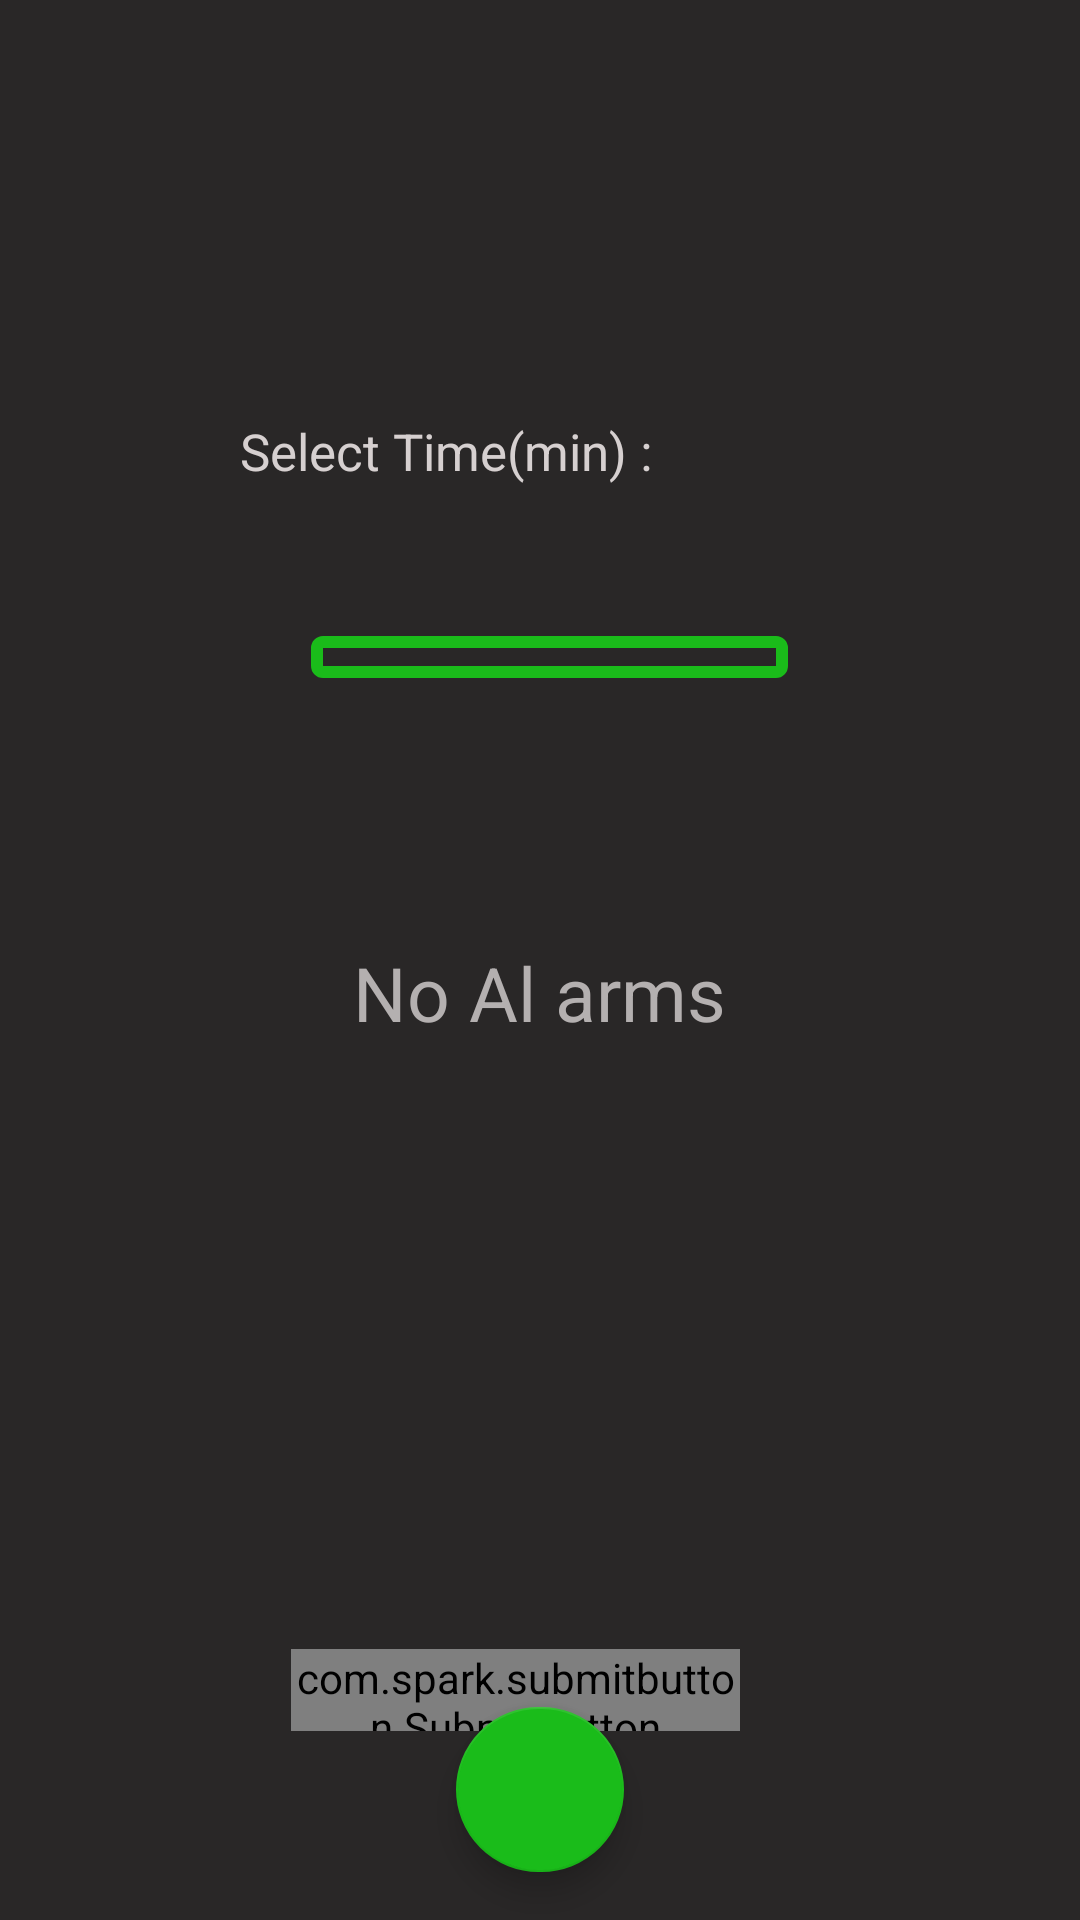

Layout XML and referenced resources for this Android screen:
<!-- AndroidManifest.xml: application theme AppTheme -->
<!-- res/layout/alarm.xml -->
<?xml version="1.0" encoding="utf-8"?>

<RelativeLayout xmlns:android="http://schemas.android.com/apk/res/android"
    xmlns:app="http://schemas.android.com/apk/res-auto"
    android:layout_width="match_parent"
    android:layout_height="match_parent"
    android:background="#292727">
    <android.support.design.widget.FloatingActionButton
        android:id="@+id/fab"
        android:layout_width="56dp"
        android:layout_height="55dp"
        android:layout_alignParentBottom="true"
        android:layout_centerHorizontal="true"
        android:layout_gravity="bottom|center"
        android:layout_marginBottom="16dp"
        android:background="#364d7a"
        android:elevation="6dp"
        android:src="@drawable/ic_add_black_24dp"
        app:backgroundTint="#1abc1a"
        app:fabSize="auto" />

    <TextView
        android:id="@+id/alarm_set"
        android:layout_width="160dp"
        android:layout_height="80dp"
        android:layout_alignParentEnd="true"
        android:layout_alignParentBottom="true"
        android:layout_gravity="top|center"
        android:layout_marginTop="5dp"
        android:layout_marginEnd="124dp"
        android:layout_marginBottom="585dp"
        android:textAlignment="center"
        android:textColor="@color/neon"
        android:textSize="50dp" />

    <ImageView
        android:id="@+id/imageView"
        android:layout_width="80dp"
        android:layout_height="80dp"
        android:layout_gravity="center"
        app:srcCompat="@drawable/ic_clear_black_24dp"
        android:layout_alignParentTop="true"
        android:layout_centerHorizontal="true"
        android:layout_marginTop="212dp" />

    <TextView
        android:id="@+id/textView"
        android:layout_width="wrap_content"
        android:layout_height="wrap_content"
        android:layout_alignTop="@+id/imageView"
        android:layout_centerHorizontal="true"
        android:layout_marginTop="102dp"
        android:text="No Al arms"
        android:textSize="25dp"
        android:textColor="#b4b0b0"/>

    <EditText
        android:id="@+id/editText"
        android:layout_width="159dp"
        android:layout_height="47dp"
        android:padding="4dp"
        android:textColor="@color/dark_neon"
        android:layout_alignTop="@+id/alarm_set"
        android:layout_alignEnd="@+id/imageView"
        android:layout_alignBottom="@+id/fab"
        android:layout_marginTop="207dp"
        android:layout_marginEnd="-43dp"
        android:layout_marginBottom="398dp"
        android:background="@drawable/textview_border"
        android:ems="10"
        android:inputType="time" />

    <TextView
        android:id="@+id/textView2"
        android:layout_width="146dp"
        android:layout_height="32dp"
        android:layout_alignStart="@+id/alarm_set"
        android:layout_alignEnd="@+id/alarm_set"
        android:layout_alignBottom="@+id/submitButton"
        android:layout_marginStart="4dp"
        android:layout_marginEnd="10dp"
        android:layout_marginBottom="406dp"
        android:text="Select Time(min) :"
        android:textColor="#D6D0D0"
        android:textSize="17dp" />

    <com.spark.submitbutton.SubmitButton
        android:id="@+id/submitButton"
        android:layout_width="match_parent"
        android:layout_height="match_parent"
        android:layout_below="@+id/textView"
        android:layout_alignStart="@+id/editText"
        android:layout_alignEnd="@+id/alarm_set"
        android:layout_alignBottom="@+id/fab"
        android:layout_marginStart="-7dp"
        android:layout_marginTop="202dp"
        android:layout_marginEnd="-11dp"
        android:layout_marginBottom="47dp"
        android:text="Okay"
        android:textColor="#D6D0D0"
        app:sub_btn_background="@color/black"
        app:sub_btn_duration="2000"
        app:sub_btn_line_color="@color/dark_neon"
        app:sub_btn_ripple_color="@color/neon"
        app:sub_btn_tick_color="@color/white" />

</RelativeLayout>
<!-- resources referenced by this layout -->
<resources>
  <color name="black">#000000</color>
  <color name="dark_neon">#0b890b</color>
  <color name="neon">#1abc1a</color>
  <!-- drawable textview_border (drawable) -->
  <?xml version="1.0" encoding="utf-8"?>
  
  <shape xmlns:android="http://schemas.android.com/apk/res/android"
      android:shape="rectangle">
  
      <stroke
          android:color="@color/neon"
          android:width="4dp"></stroke>
      <corners
          android:radius="2dp"></corners>
  </shape>
  <style name="AppTheme" parent="Theme.AppCompat.DayNight.NoActionBar">
          
          <item name="colorPrimary">#000000</item>
          <item name="colorPrimaryDark">#000000</item>
          <item name="colorAccent">#000000</item>
          <item name="preferenceTheme">@style/PreferenceThemeOverlay</item>
      </style>
  <!-- not gathered from this repository: default colours our renderer supplied (Android Studio template values) -->
  <color name="white">#FFFFFFFF</color>
</resources>
